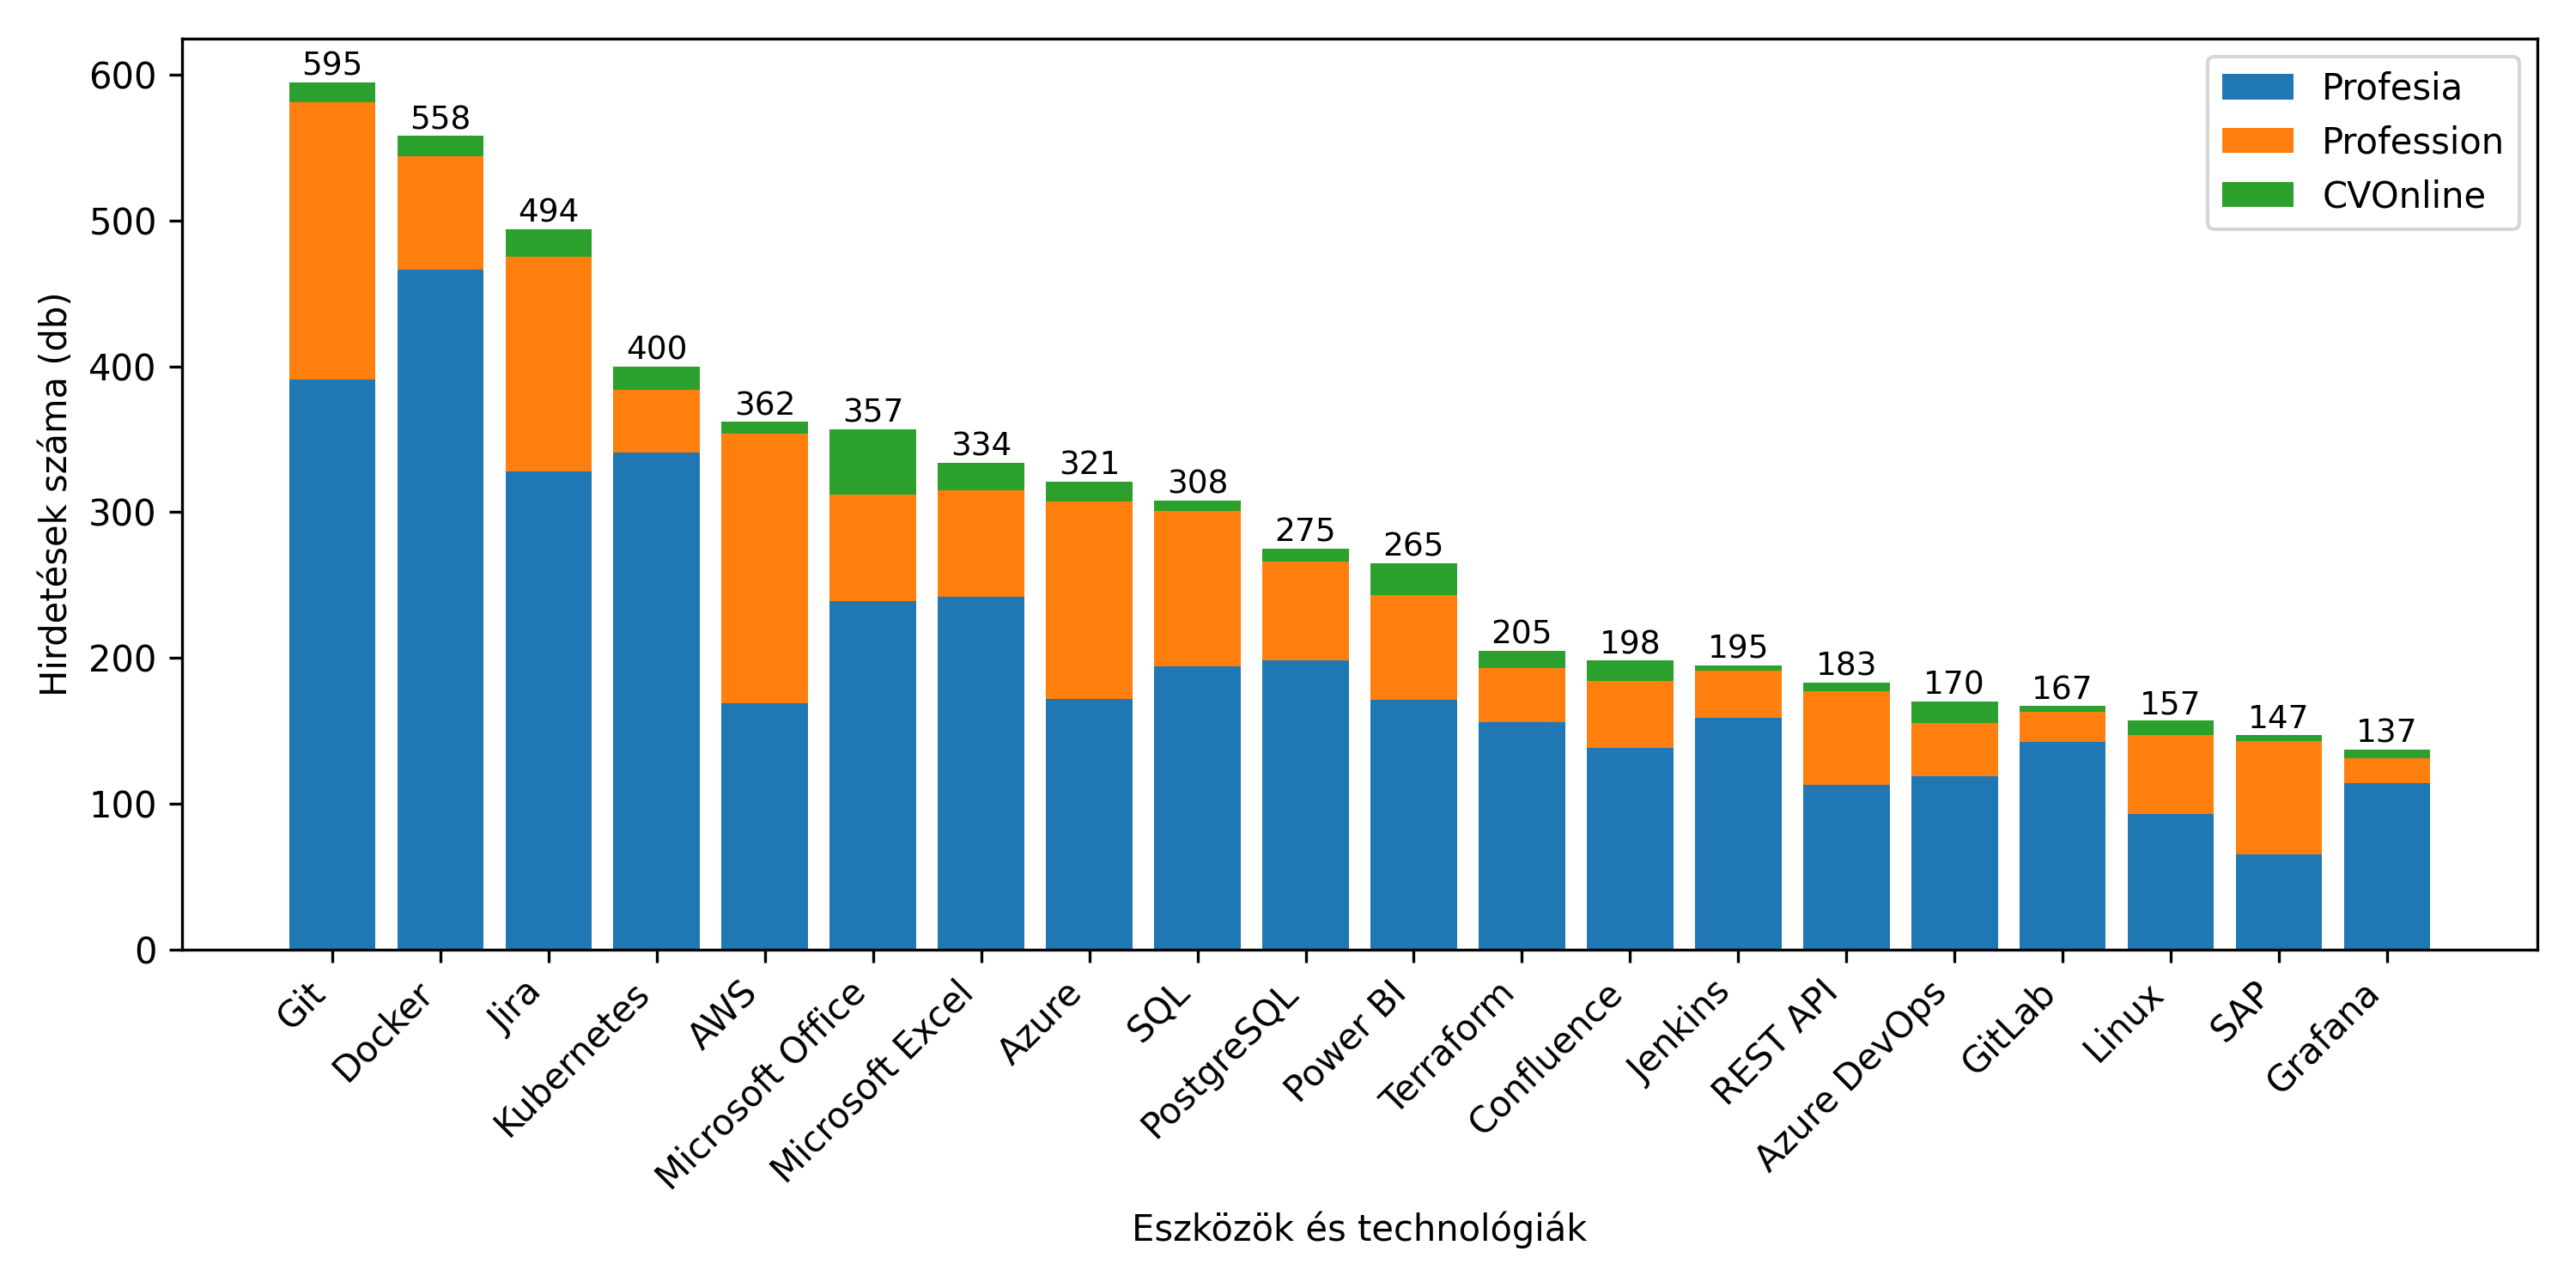

The table this chart was drawn from, first rows:
Tool / Technology, Profesia, Profession, CVOnline, Total
Git, 391, 190, 14, 595
Docker, 466, 78, 14, 558
Jira, 328, 147, 19, 494
Kubernetes, 341, 43, 16, 400
AWS, 169, 185, 8, 362
Microsoft Office, 239, 73, 45, 357
Microsoft Excel, 242, 73, 19, 334
Azure, 172, 135, 14, 321
SQL, 194, 107, 7, 308
PostgreSQL, 198, 68, 9, 275
Power BI, 171, 72, 22, 265
Terraform, 156, 37, 12, 205
Confluence, 138, 46, 14, 198
Jenkins, 159, 32, 4, 195
REST API, 113, 64, 6, 183
Azure DevOps, 119, 36, 15, 170
GitLab, 142, 21, 4, 167
Linux, 93, 54, 10, 157
SAP, 65, 78, 4, 147
Grafana, 114, 17, 6, 137
Microsoft Word, 98, 20, 5, 123
Ansible, 101, 18, 4, 123
Kafka, 98, 8, 14, 120
MS SQL, 86, 22, 8, 116
Prometheus, 92, 11, 3, 106
CLOUD, 0, 94, 0, 94
MySQL, 58, 27, 2, 87
Oracle, 61, 20, 5, 86
Windows, 41, 26, 15, 82
API, 13, 67, 1, 81
ServiceNow, 61, 18, 2, 81
SAP S/4HANA, 39, 27, 14, 80
AGILE, 0, 80, 0, 80
Figma, 54, 24, 1, 79
Helm, 70, 5, 1, 76
GitHub Actions, 62, 10, 0, 72
Postman, 55, 15, 1, 71
Spring Boot, 61, 7, 1, 69
GitHub, 48, 16, 5, 69
TESTING, 0, 69, 0, 69
DOCKER, 0, 69, 0, 69
Zabbix, 66, 1, 2, 69
DEVOPS, 0, 68, 0, 68
Enterprise Architect, 63, 4, 0, 67
VMware, 54, 2, 10, 66
UML, 42, 21, 2, 65
Laptop, 0, 65, 0, 65
Google Cloud, 53, 11, 0, 64
Maven, 53, 9, 0, 62
Redis, 51, 8, 3, 62
Databricks, 50, 11, 0, 61
Playwright, 49, 8, 3, 60
Microsoft Windows, 59, 0, 1, 60
LINUX, 0, 59, 0, 59
XML, 48, 8, 3, 59
MongoDB, 38, 16, 3, 57
React, 39, 13, 3, 55
GitLab CI, 52, 3, 0, 55
CI/CD, 36, 15, 4, 55
Cypress, 43, 11, 0, 54
... 5,266 more rows
